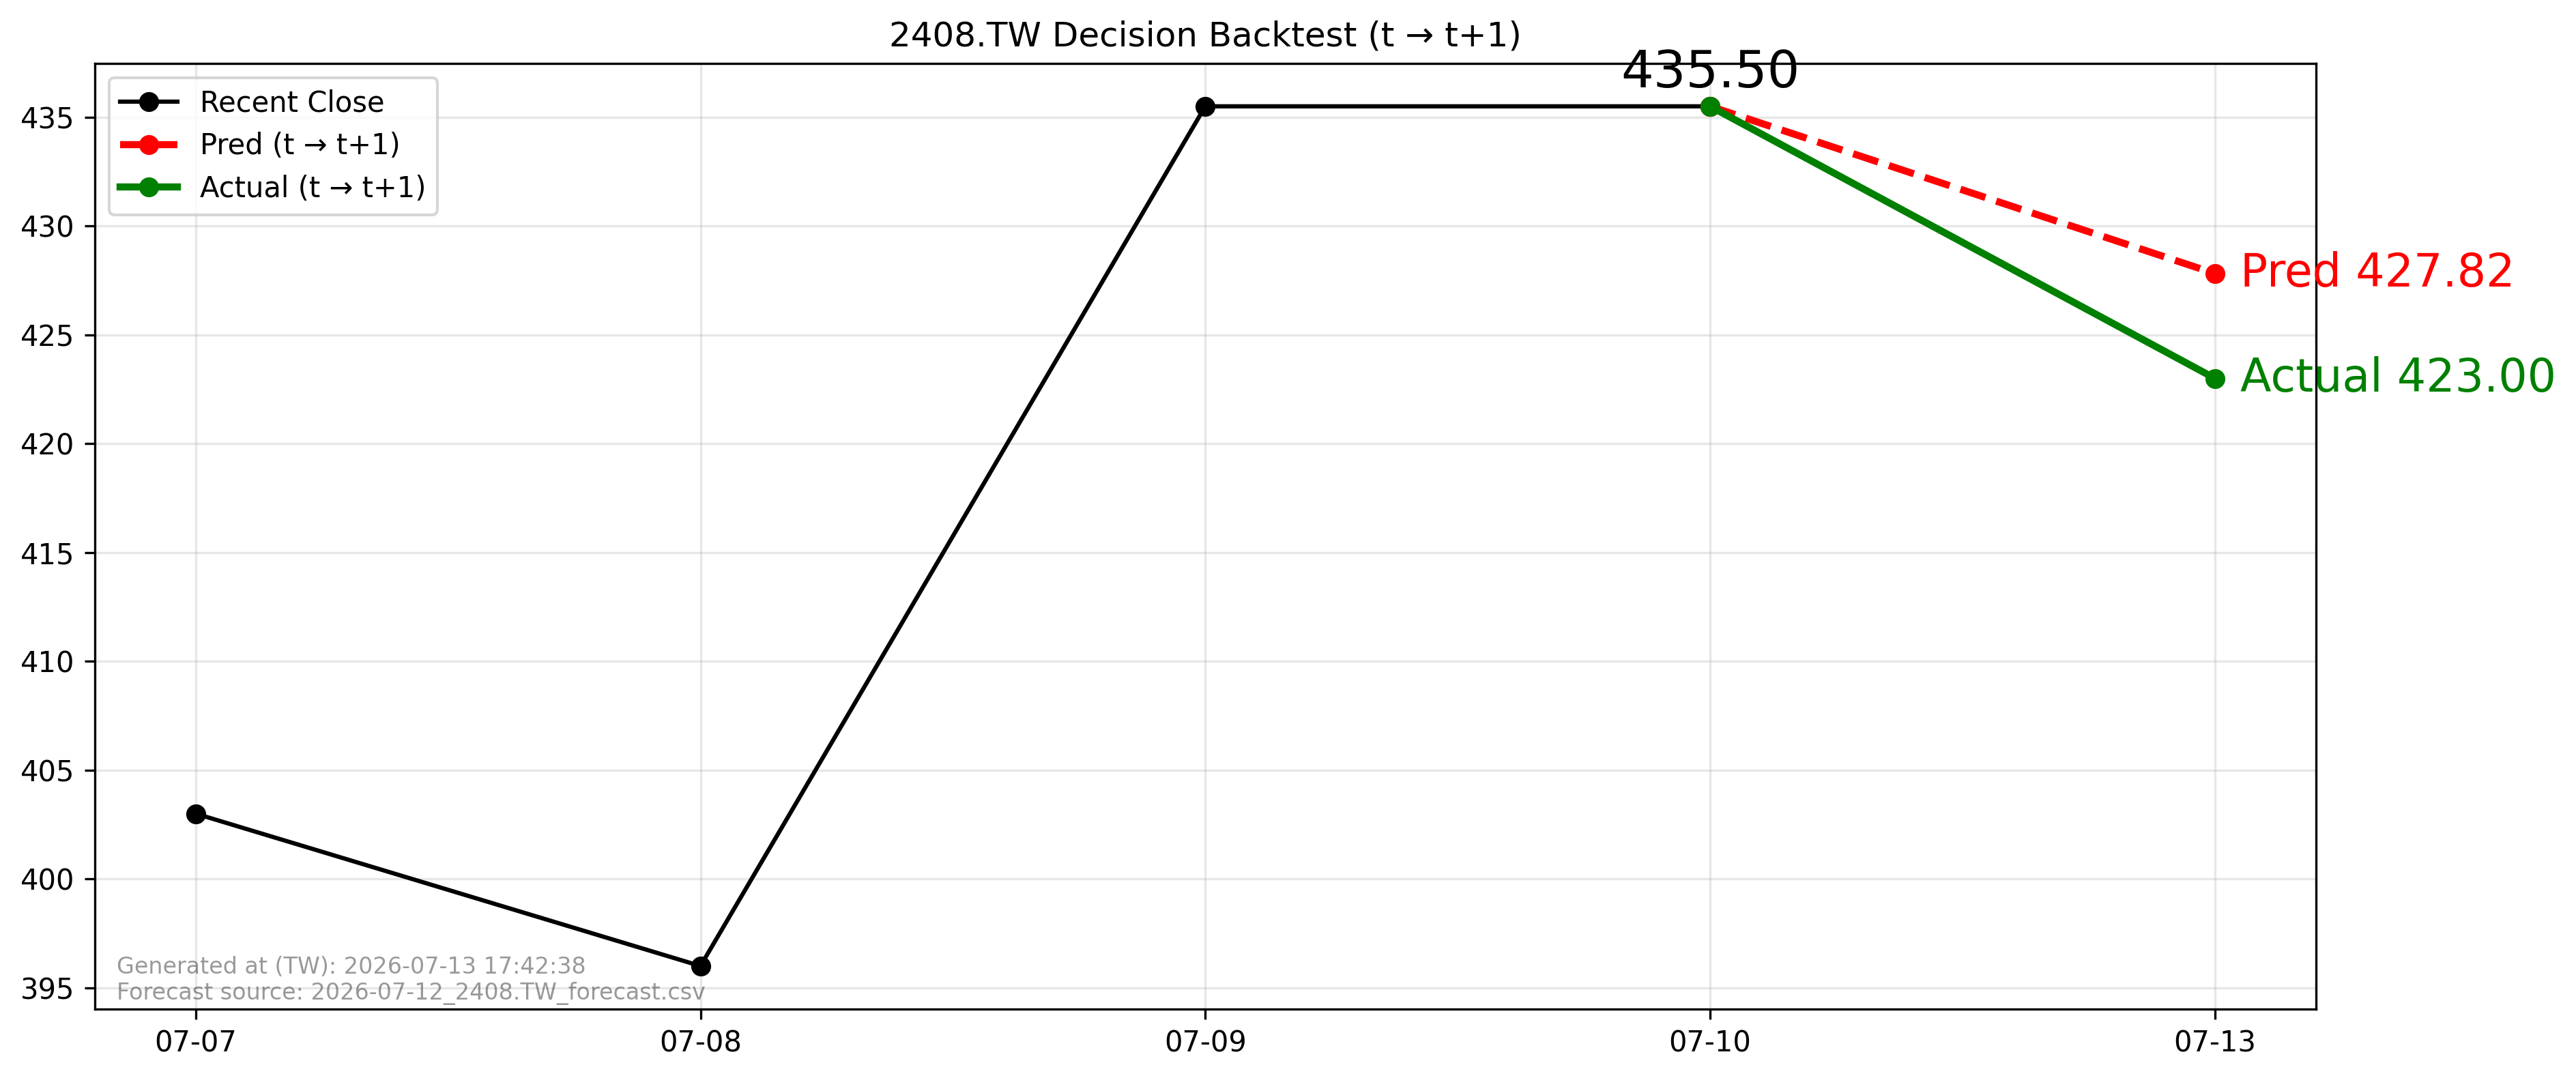

Source data for this figure (header and first rows):
forecast_file, forecast_asof_date, t, t1, close_t, pred_t1, actual_t1, direction_pred, direction_actual, aligned
2026-07-12_2408.TW_forecast.csv, 2026-07-12, 2026-07-10, 2026-07-13, 435.5, 427.8, 423.0, -1, -1, True
